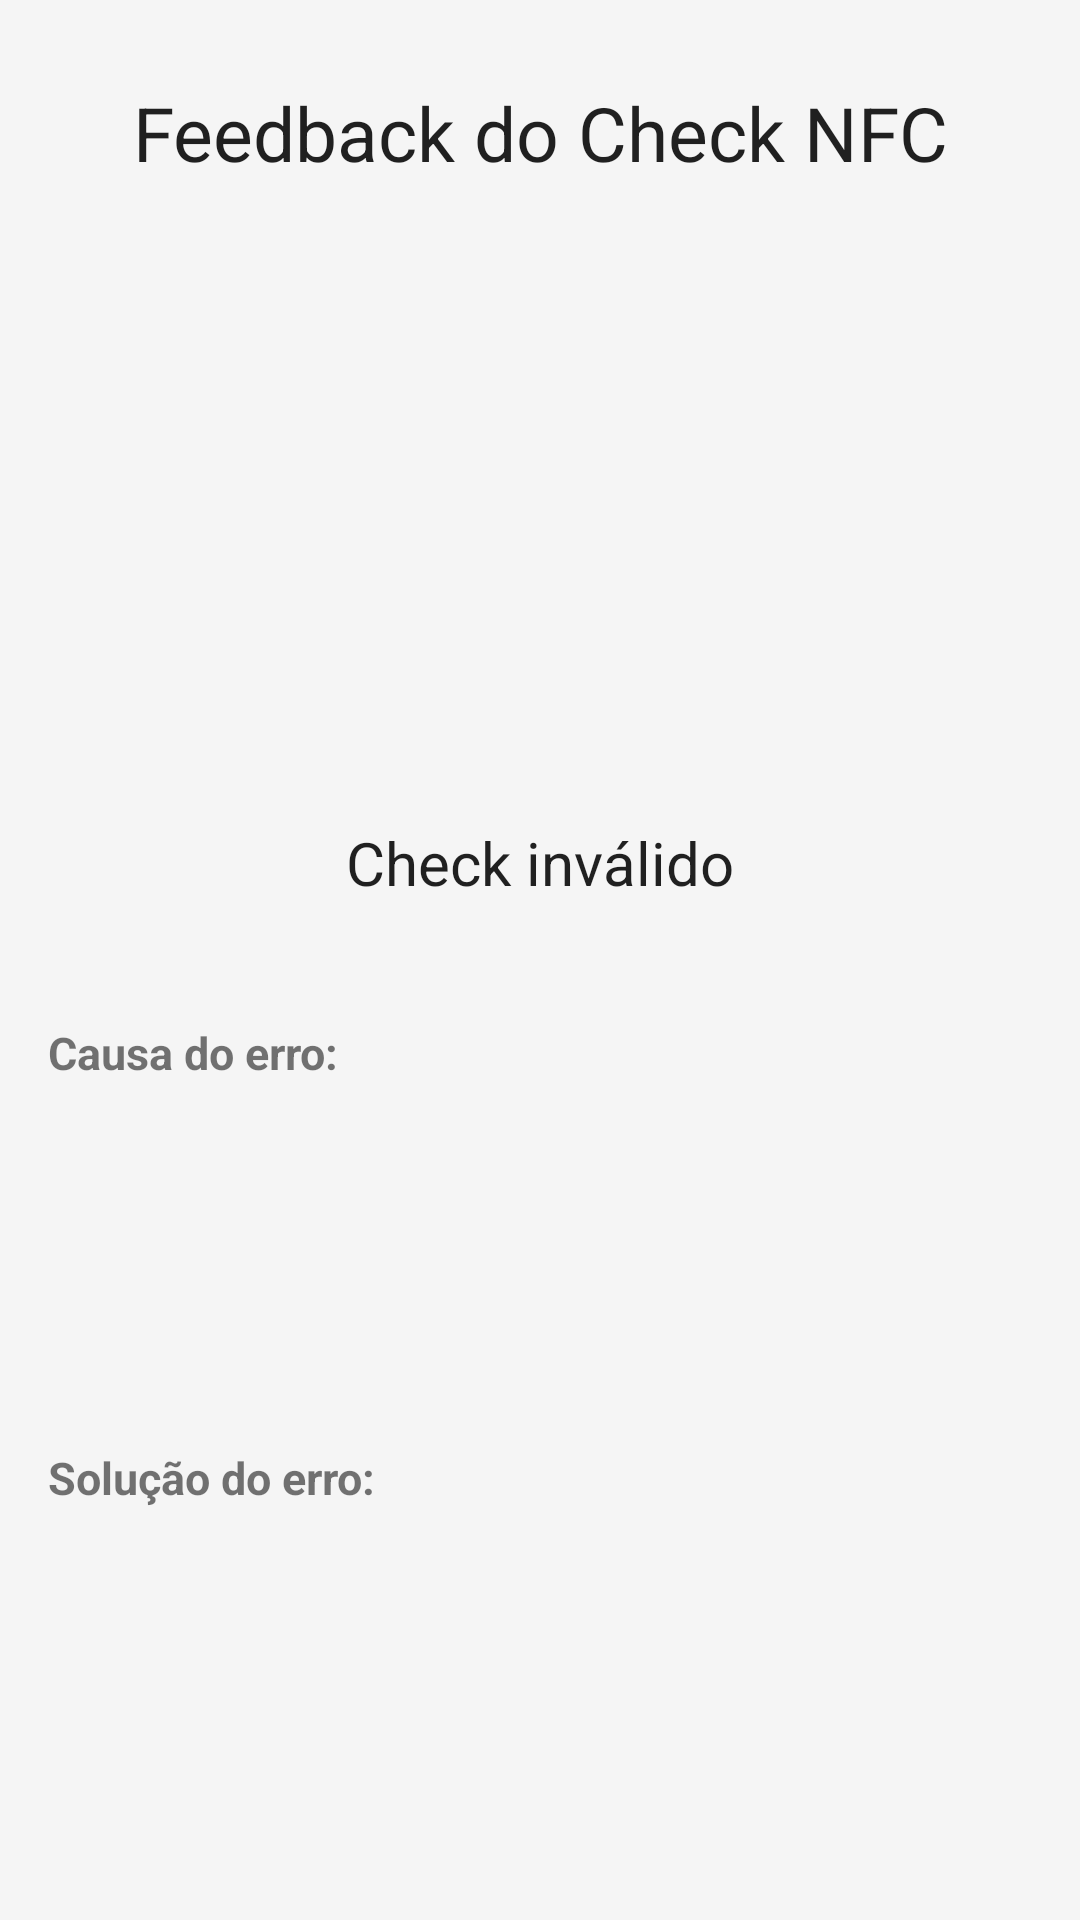

Write the Android layout XML for this screen, with the resource values it uses.
<!-- AndroidManifest.xml: application theme AppTheme -->
<!-- res/layout/dialog_realizar_check_atividade_fail.xml -->
<?xml version="1.0" encoding="utf-8"?>
<LinearLayout
    xmlns:android="http://schemas.android.com/apk/res/android"
    android:orientation="vertical"
    android:layout_width="match_parent"
    android:layout_height="match_parent"
    android:padding="@dimen/activity_horizontal_margin"
    android:weightSum="1.00">

    <TextView
        android:layout_weight="0.10"
        android:id="@+id/title"
        android:layout_width="match_parent"
        android:layout_height="0dp"
        android:text="Feedback do Check NFC"
        android:textAppearance="?android:attr/textAppearanceLarge"
        android:layout_gravity="center"
        android:textSize="25sp"
        android:gravity="center"/>

    <ImageView
        android:layout_weight="0.30"
        android:layout_width="match_parent"
        android:layout_height="0dp"
        android:layout_marginTop="@dimen/activity_horizontal_margin"
        android:src="@drawable/ic_check_nfc_fail"
        android:tint="@color/vermelho_default"
        android:gravity="center"
        android:layout_gravity="center"/>

    <TextView
        android:layout_weight="0.10"
        android:layout_width="wrap_content"
        android:layout_height="0dp"
        android:layout_gravity="center"
        android:textAppearance="?android:attr/textAppearanceLarge"
        android:textSize="20sp"
        android:layout_marginTop="@dimen/activity_horizontal_margin"
        android:text="Check inválido"/>

<LinearLayout
    android:layout_weight="0.50"
    android:layout_width="match_parent"
    android:layout_height="0dp"
    android:orientation="vertical"
    android:layout_marginTop="10dp"
    android:weightSum="1.0">

    <TextView
        android:layout_weight="0.10"
        android:layout_width="match_parent"
        android:layout_height="0dp"
        android:textStyle="bold"
        android:textSize="15sp"
        android:text="Causa do erro:"/>

    <TextView
        android:layout_weight="0.40"
        android:id="@+id/textCausaErroCheckFail"
        android:layout_width="match_parent"
        android:layout_height="0dp"
        android:layout_gravity="center"
        android:textSize="15sp"/>

    <TextView
        android:layout_weight="0.10"
        android:layout_width="match_parent"
        android:layout_height="0dp"
        android:textStyle="bold"
        android:textSize="15sp"
        android:text="Solução do erro:"/>

    <TextView
        android:layout_weight="0.40"
        android:id="@+id/textSolucaoErroCheckFail"
        android:layout_width="match_parent"
        android:layout_height="0dp"
        android:layout_gravity="center"
        android:textSize="15sp"/>
</LinearLayout>

</LinearLayout>
<!-- resources referenced by this layout -->
<resources>
  <color name="vermelho_default">#F44336</color>
  <dimen name="activity_horizontal_margin">16dp</dimen>
  <style name="AppTheme" parent="Theme.AppCompat.Light.DarkActionBar">
          
          <item name="colorPrimary">@color/colorPrimary</item>
          <item name="colorPrimaryDark">@color/colorPrimaryDark</item>
          <item name="colorAccent">@color/colorAccent</item>
          <item name="android:windowBackground">@color/window_background</item>
          <item name="windowActionModeOverlay">true</item>
      </style>
  <color name="colorPrimary">#37474f</color>
  <color name="colorPrimaryDark">#102027</color>
  <color name="colorAccent">#f57f17</color>
  <color name="window_background">#F5F5F5</color>
</resources>
